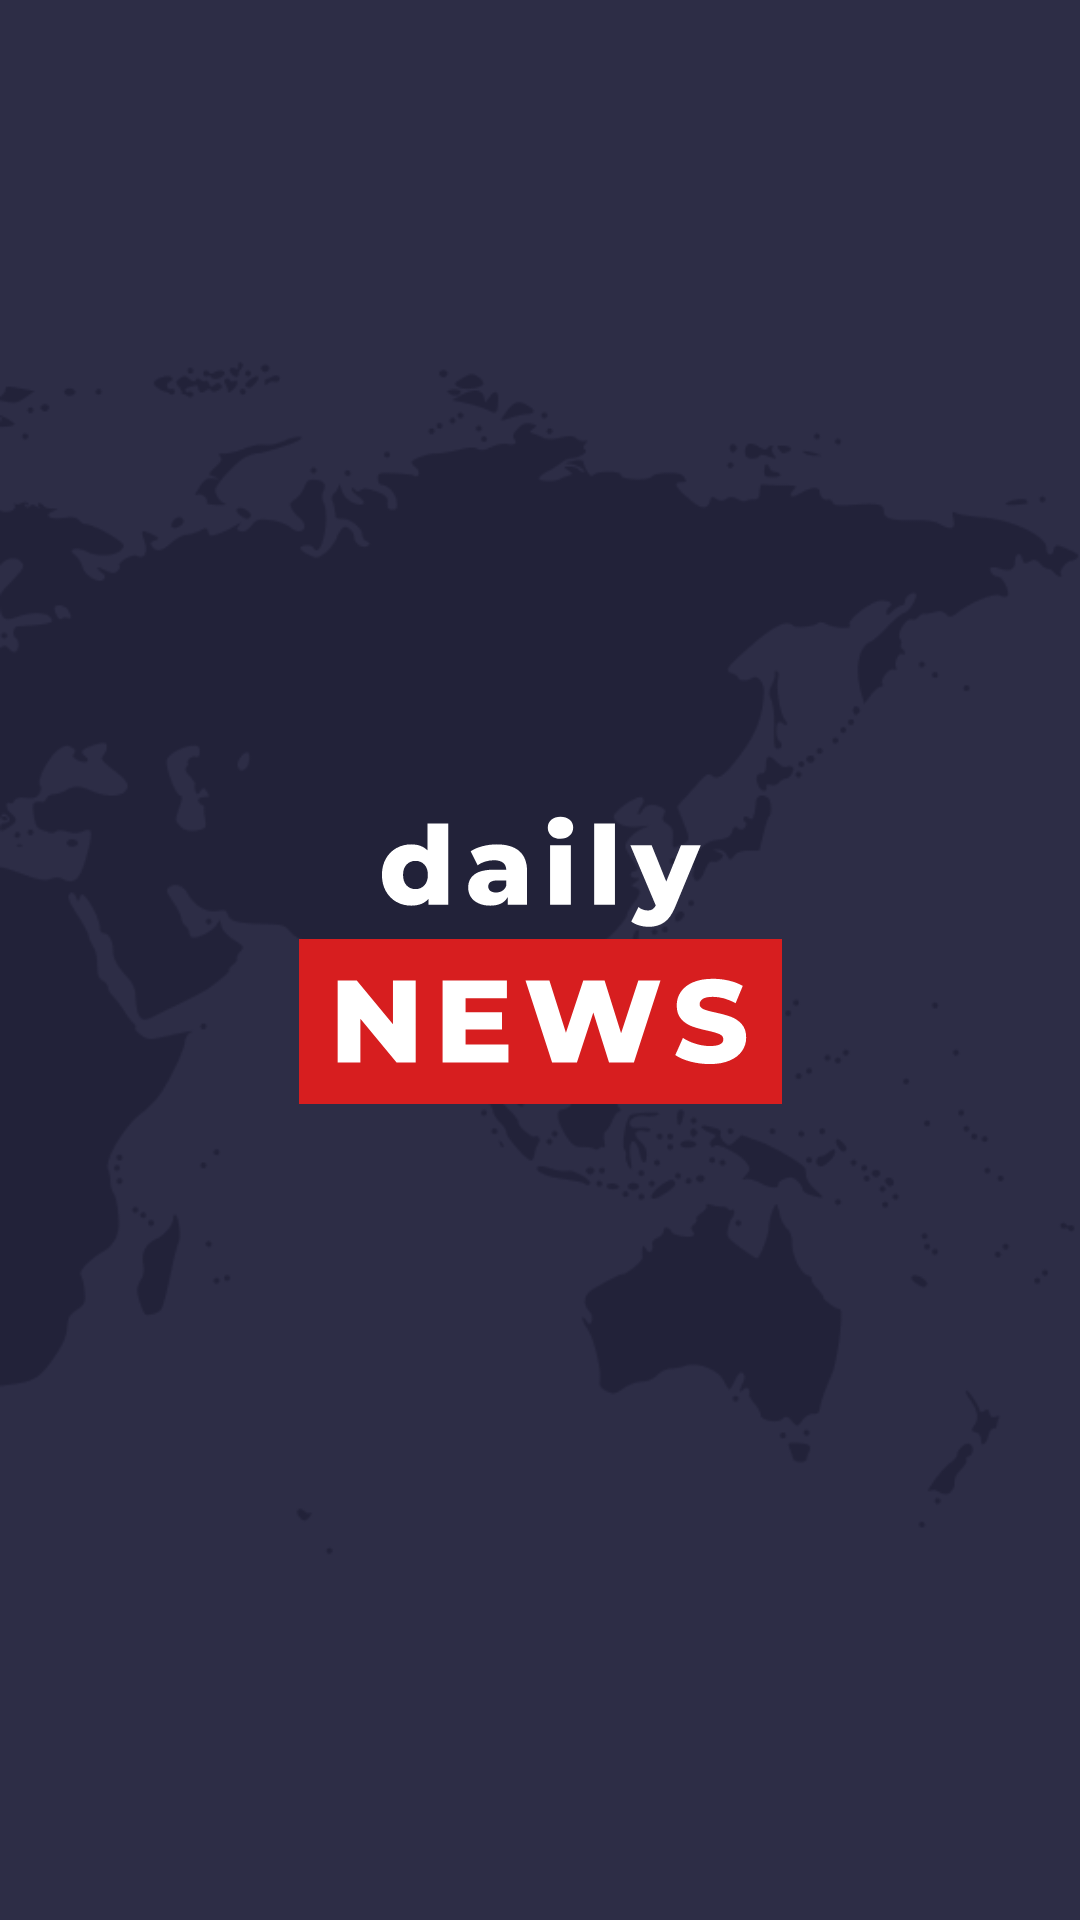

The Android layout XML behind this screen, and the referenced resources:
<!-- AndroidManifest.xml: application theme Theme.DailyNews -->
<!-- res/layout/activity_splash_screen.xml -->
<?xml version="1.0" encoding="utf-8"?>
<androidx.constraintlayout.widget.ConstraintLayout xmlns:android="http://schemas.android.com/apk/res/android"
    xmlns:app="http://schemas.android.com/apk/res-auto"
    xmlns:tools="http://schemas.android.com/tools"
    android:layout_width="match_parent"
    android:layout_height="match_parent"
    android:background="@color/background_color"
    tools:context=".SplashScreenActivity">

    <FrameLayout
        android:layout_width="match_parent"
        android:layout_height="match_parent">

        <ImageView
            android:layout_width="wrap_content"
            android:layout_height="match_parent"
            android:layout_gravity="center"
            android:src="@drawable/bg_logo" />

        <ImageView
            android:layout_width="match_parent"
            android:layout_height="wrap_content"
            android:layout_gravity="center"
            android:src="@drawable/logo"
            app:layout_constraintBottom_toBottomOf="parent"
            app:layout_constraintLeft_toLeftOf="parent"
            app:layout_constraintRight_toRightOf="parent"
            app:layout_constraintTop_toTopOf="parent" />
    </FrameLayout>
</androidx.constraintlayout.widget.ConstraintLayout>
<!-- resources referenced by this layout -->
<resources>
  <color name="background_color">#2D2D46</color>
  <!-- drawable bg_logo: png bitmap (drawable, 37471 bytes) -->
  <!-- drawable logo: vector/xml drawable (drawable, 4855 chars, omitted) -->
  <style name="Theme.DailyNews" parent="Theme.MaterialComponents.DayNight.DarkActionBar">
          
          <item name="colorOnPrimary">@color/white</item>
          
          <item name="colorSecondary">@color/teal_200</item>
          <item name="colorSecondaryVariant">@color/background_color</item>
          <item name="colorOnSecondary">@color/black</item>
          
          <item name="android:statusBarColor" tools:targetApi="l">#22223A</item>
          
      </style>
  <color name="white">#FFFFFFFF</color>
  <color name="teal_200">#FF03DAC5</color>
  <color name="black">#FF000000</color>
</resources>
